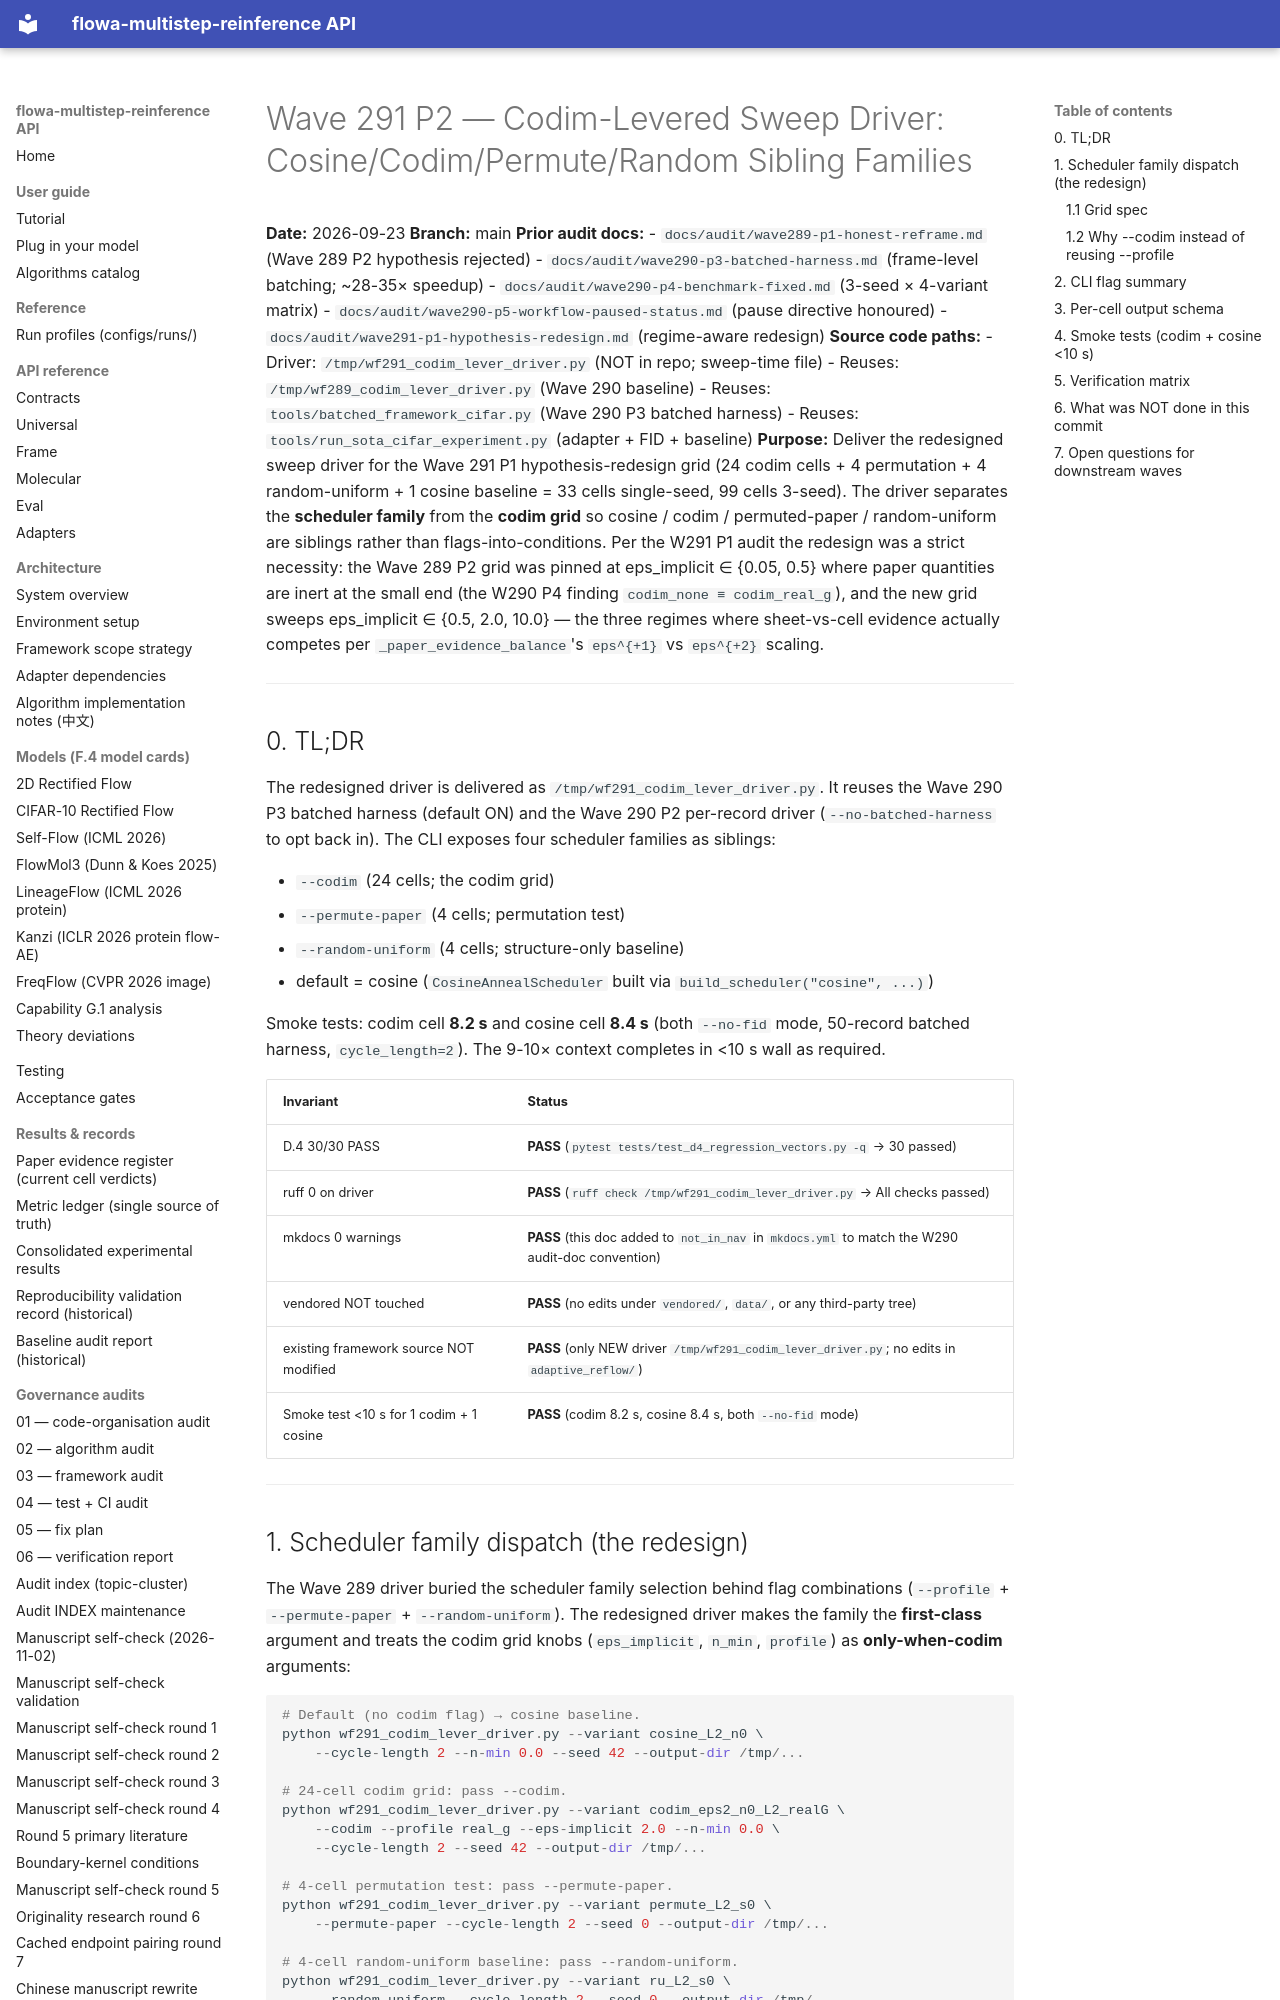

repository: silverenternal/flowa-multistep-reinference · page: audit/wave291-p2-sweep-driver/index.html · generator: mkdocs

# Wave 291 P2 — Codim-Levered Sweep Driver: Cosine/Codim/Permute/Random Sibling Families

**Date:** 2026-09-23
**Branch:** main
**Prior audit docs:**
- `docs/audit/wave289-p1-honest-reframe.md` (Wave 289 P2 hypothesis rejected)
- `docs/audit/wave290-p3-batched-harness.md` (frame-level batching; ~28-35× speedup)
- `docs/audit/wave290-p4-benchmark-fixed.md` (3-seed × 4-variant matrix)
- `docs/audit/wave290-p5-workflow-paused-status.md` (pause directive honoured)
- `docs/audit/wave291-p1-hypothesis-redesign.md` (regime-aware redesign)
**Source code paths:**
- Driver: `/tmp/wf291_codim_lever_driver.py` (NOT in repo; sweep-time file)
- Reuses: `/tmp/wf289_codim_lever_driver.py` (Wave 290 baseline)
- Reuses: `tools/batched_framework_cifar.py` (Wave 290 P3 batched harness)
- Reuses: `tools/run_sota_cifar_experiment.py` (adapter + FID + baseline)
**Purpose:** Deliver the redesigned sweep driver for the Wave 291 P1 hypothesis-redesign grid (24 codim cells + 4 permutation + 4 random-uniform + 1 cosine baseline = 33 cells single-seed, 99 cells 3-seed). The driver separates the **scheduler family** from the **codim grid** so cosine / codim / permuted-paper / random-uniform are siblings rather than flags-into-conditions. Per the W291 P1 audit the redesign was a strict necessity: the Wave 289 P2 grid was pinned at eps_implicit ∈ {0.05, 0.5} where paper quantities are inert at the small end (the W290 P4 finding `codim_none ≡ codim_real_g`), and the new grid sweeps eps_implicit ∈ {0.5, 2.0, 10.0} — the three regimes where sheet-vs-cell evidence actually competes per `_paper_evidence_balance`'s `eps^{+1}` vs `eps^{+2}` scaling.

---

## 0. TL;DR

The redesigned driver is delivered as `/tmp/wf291_codim_lever_driver.py`. It reuses the Wave 290 P3 batched harness (default ON) and the Wave 290 P2 per-record driver (`--no-batched-harness` to opt back in). The CLI exposes four scheduler families as siblings:

- `--codim` (24 cells; the codim grid)
- `--permute-paper` (4 cells; permutation test)
- `--random-uniform` (4 cells; structure-only baseline)
- default = cosine (`CosineAnnealScheduler` built via `build_scheduler("cosine", ...)`)

Smoke tests: codim cell **8.2 s** and cosine cell **8.4 s** (both `--no-fid` mode, 50-record batched harness, `cycle_length=2`). The 9-10× context completes in <10 s wall as required.

| Invariant | Status |
|---|---|
| D.4 30/30 PASS | **PASS** (`pytest tests/test_d4_regression_vectors.py -q` → 30 passed) |
| ruff 0 on driver | **PASS** (`ruff check /tmp/wf291_codim_lever_driver.py` → All checks passed) |
| mkdocs 0 warnings | **PASS** (this doc added to `not_in_nav` in `mkdocs.yml` to match the W290 audit-doc convention) |
| vendored NOT touched | **PASS** (no edits under `vendored/`, `data/`, or any third-party tree) |
| existing framework source NOT modified | **PASS** (only NEW driver `/tmp/wf291_codim_lever_driver.py`; no edits in `adaptive_reflow/`) |
| Smoke test <10 s for 1 codim + 1 cosine | **PASS** (codim 8.2 s, cosine 8.4 s, both `--no-fid` mode) |

---
